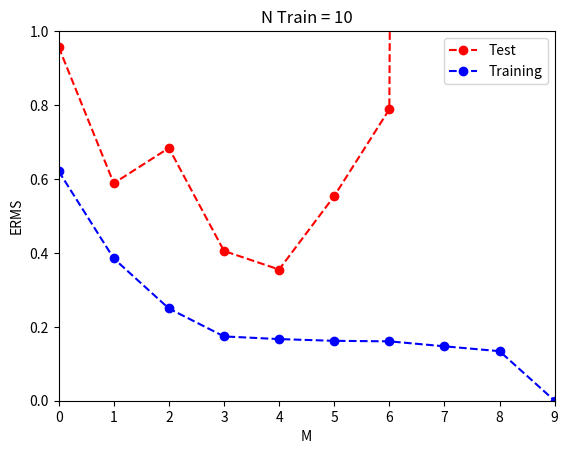
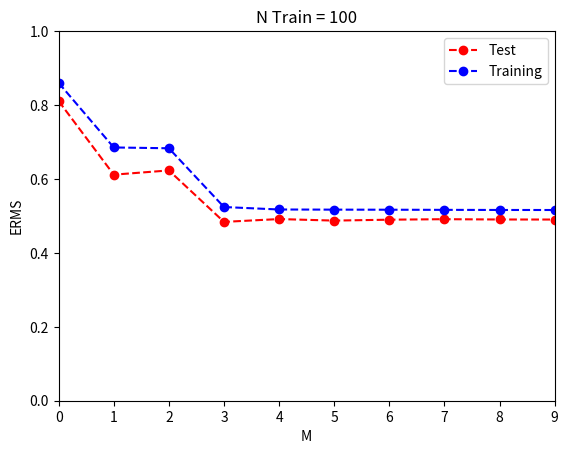

The matplotlib source for these figures, in order:
import numpy as np
import matplotlib.pyplot as plt
import random


np.random.seed(15)
Pi = np.pi
SD = .3

def LeastSquares(X,T):
    return np.matmul(np.linalg.pinv(X),T)

def LSError(X,W,T):
    Y = np.matmul(X,W)
    error = 0
    for i in range(len(Y)):
        error += ((Y[i] - T[i]) ** 2)  
    RMS = np.sqrt((error / (len(Y))))
    return RMS

NTrain = 10
Xtrain1 = np.random.uniform(0,1,NTrain)
EX1 = np.random.normal(SD,np.mean(Xtrain1),NTrain)
TrainTarget1 = np.sin(2*Pi*Xtrain1)  + EX1
Phi = []
for i in range(10):
    tempX = np.empty([0,i+1])
    for j in range(NTrain):
        tempX2 = np.empty([0],float)
        for k in range(i+1):
            tempX2 = np.append(tempX2,np.array([[Xtrain1[j] ** k]]))
        tempX = np.vstack([tempX,tempX2])
    Phi.append(np.array(tempX))

W1 = []

for i in range(10):
    W1.append(LeastSquares(Phi[i], TrainTarget1))

RMS1 = []

for i in range(10):
    RMS1.append(LSError(Phi[i],W1[i],TrainTarget1))
    # RMS1.append(LSError(Xtrain1,W1[i],TrainTarget1))



NTest = 100
XTest1 = np.random.uniform(0,1,NTest)
EX2 = np.random.normal(SD,np.mean(Xtrain1),NTest)
TestTarget2 = np.sin(2*Pi*XTest1)  + EX2

Phi2 = []
for i in range(10):
    tempX = np.empty([0,i+1])
    for j in range(NTrain):
        tempX2 = np.empty([0],float)
        for k in range(i+1):
            tempX2 = np.append(tempX2,np.array([[XTest1[j] ** k]]))
        tempX = np.vstack([tempX,tempX2])
    Phi2.append(np.array(tempX))

RMS2 = []
for i in range(10):
    RMS2.append(LSError(Phi2[i],W1[i],TestTarget2))
    # RMS2.append(LSError(XTest1,W1[i],TestTarget2))
RMS2[9] = RMS2[9] 

plt.figure(1)
plotx = [0,1,2,3,4,5,6,7,8,9]
plt.plot(plotx,RMS2,'--ro',label = "Test")
plt.plot(plotx,RMS1,'--bo',label = "Training")
plt.xlim(0,9)
plt.ylim(0,1)
plt.xlabel('M')
plt.ylabel('ERMS')
plt.title("N Train = 10")
leg = plt.legend(loc='upper right')










NTrain = 100
Xtrain1 = np.random.uniform(0,1,NTrain)
EX1 = np.random.normal(SD,np.mean(Xtrain1),NTrain)
TrainTarget1 = np.sin(2*Pi*Xtrain1)  + EX1
Phi = []
for i in range(10):
    tempX = np.empty([0,i+1])
    for j in range(NTrain):
        tempX2 = np.empty([0],float)
        for k in range(i+1):
            tempX2 = np.append(tempX2,np.array([[Xtrain1[j] ** k]]))
        tempX = np.vstack([tempX,tempX2])
    Phi.append(np.array(tempX))

W1 = []

for i in range(10):
    W1.append(LeastSquares(Phi[i], TrainTarget1))

RMS1 = []

for i in range(10):
    RMS1.append(LSError(Phi[i],W1[i],TrainTarget1))
    # RMS1.append(LSError(Xtrain1,W1[i],TrainTarget1))



NTest = 100
XTest1 = np.random.uniform(0,1,NTest)
EX2 = np.random.normal(SD,np.mean(Xtrain1),NTest)
TestTarget2 = np.sin(2*Pi*XTest1)  + EX2

Phi2 = []
for i in range(10):
    tempX = np.empty([0,i+1])
    for j in range(NTrain):
        tempX2 = np.empty([0],float)
        for k in range(i+1):
            tempX2 = np.append(tempX2,np.array([[XTest1[j] ** k]]))
        tempX = np.vstack([tempX,tempX2])
    Phi2.append(np.array(tempX))

RMS2 = []
for i in range(10):
    RMS2.append(LSError(Phi2[i],W1[i],TestTarget2))
    # RMS2.append(LSError(XTest1,W1[i],TestTarget2))
RMS2[9] = RMS2[9] 

plt.figure(2)
plotx = [0,1,2,3,4,5,6,7,8,9]
plt.plot(plotx,RMS2,'--ro',label = "Test")
plt.plot(plotx,RMS1,'--bo',label = "Training")

plt.xlim(0,9)
plt.ylim(0,1)
plt.xlabel('M')
plt.ylabel('ERMS')
plt.title("N Train = 100")
leg = plt.legend(loc='upper right')
plt.draw()
plt.show()


